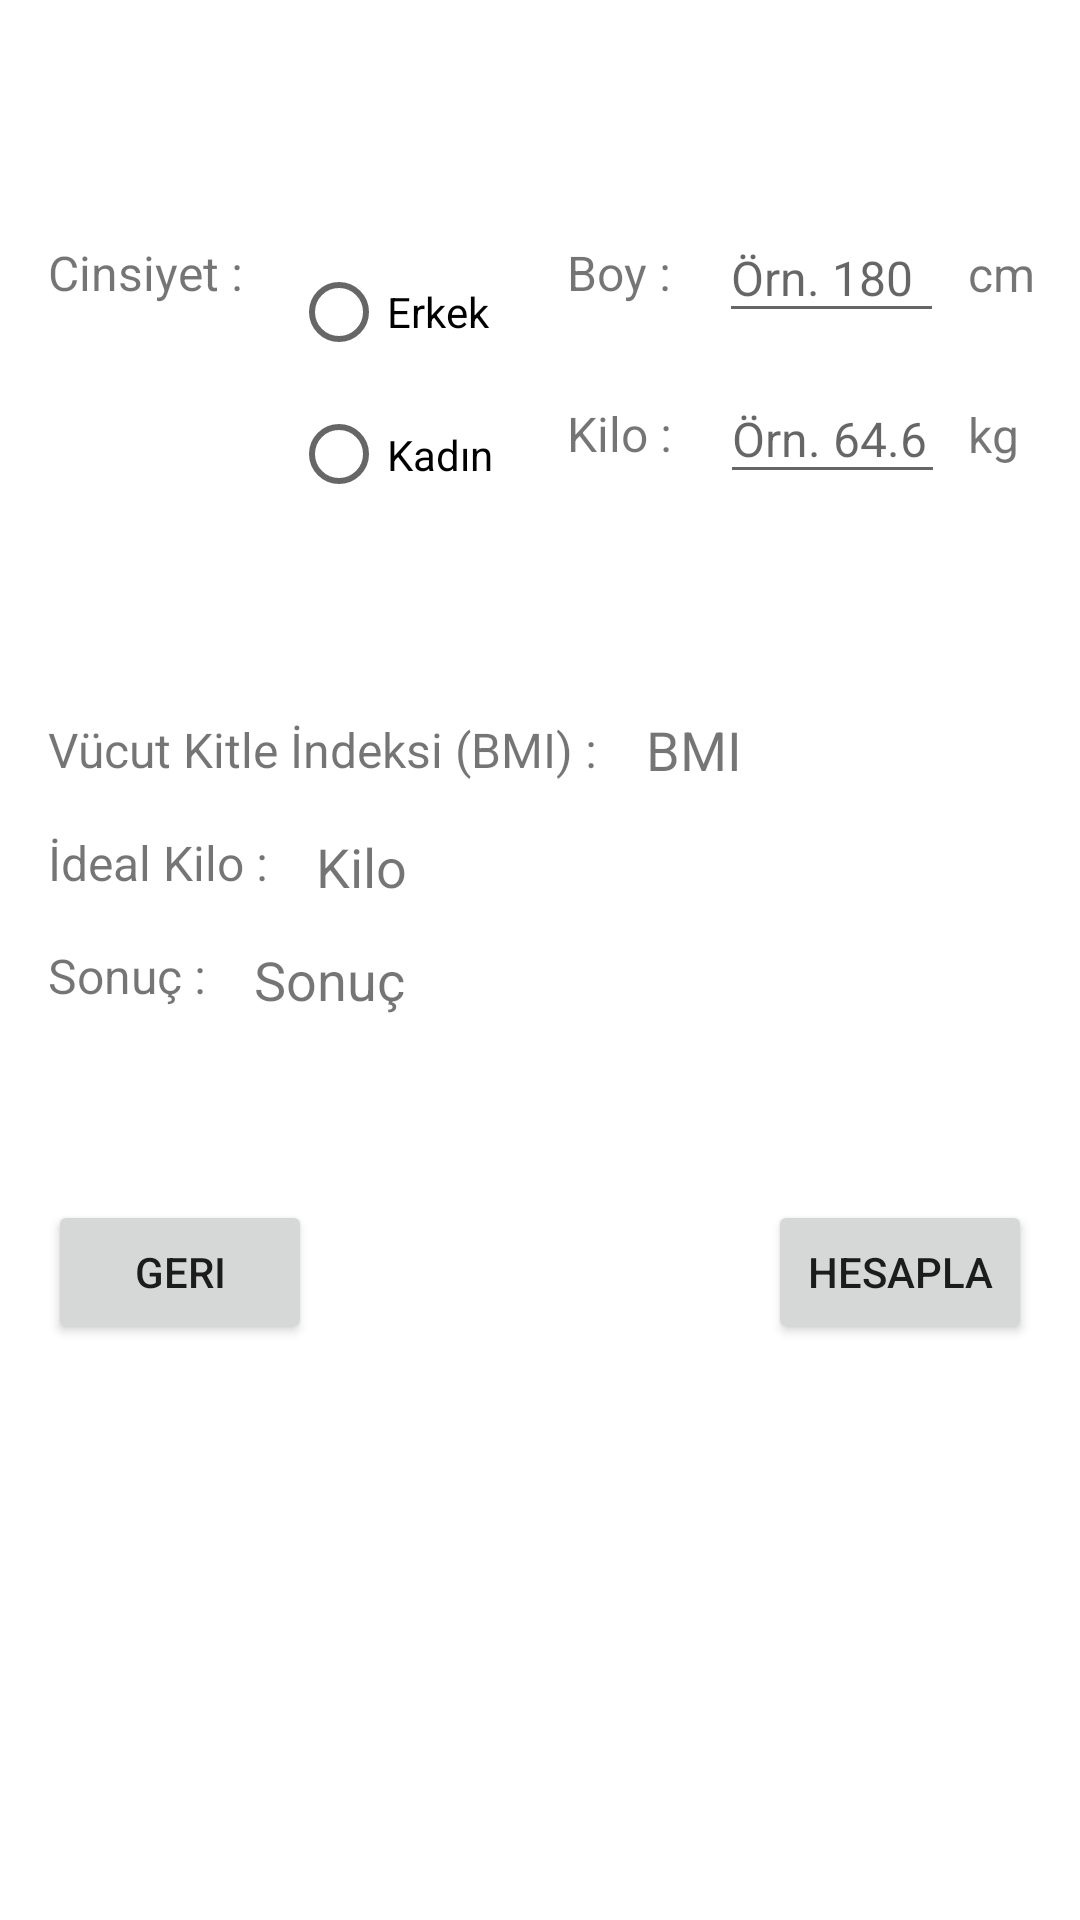

This screen was rendered from an Android layout file. Write that file and the resources it references.
<!-- AndroidManifest.xml: application theme Theme.RandomTools -->
<!-- res/layout/activity_kilo.xml -->
<?xml version="1.0" encoding="utf-8"?>
<androidx.constraintlayout.widget.ConstraintLayout xmlns:android="http://schemas.android.com/apk/res/android"
    xmlns:app="http://schemas.android.com/apk/res-auto"
    xmlns:tools="http://schemas.android.com/tools"
    android:layout_width="match_parent"
    android:layout_height="match_parent"
    tools:context=".KiloActivity">

    <TextView
        android:id="@+id/textView27"
        android:layout_width="wrap_content"
        android:layout_height="wrap_content"
        android:layout_marginTop="32dp"
        android:text="Kilo :"
        android:textSize="16sp"
        app:layout_constraintStart_toStartOf="@+id/textView26"
        app:layout_constraintTop_toBottomOf="@+id/textView26" />

    <TextView
        android:id="@+id/textView17"
        android:layout_width="wrap_content"
        android:layout_height="wrap_content"
        android:layout_marginStart="16dp"
        android:layout_marginTop="80dp"
        android:text="Cinsiyet :"
        android:textSize="16sp"
        app:layout_constraintStart_toStartOf="parent"
        app:layout_constraintTop_toTopOf="parent" />

    <TextView
        android:id="@+id/textView30"
        android:layout_width="wrap_content"
        android:layout_height="wrap_content"
        android:layout_marginStart="16dp"
        android:layout_marginTop="64dp"
        android:text="Vücut Kitle İndeksi (BMI) :"
        android:textSize="16sp"
        app:layout_constraintStart_toStartOf="parent"
        app:layout_constraintTop_toBottomOf="@+id/radioGroup" />

    <TextView
        android:id="@+id/textView31"
        android:layout_width="wrap_content"
        android:layout_height="wrap_content"
        android:layout_marginStart="16dp"
        android:layout_marginTop="16dp"
        android:text="İdeal Kilo :"
        android:textSize="16sp"
        app:layout_constraintStart_toStartOf="parent"
        app:layout_constraintTop_toBottomOf="@+id/textView30" />

    <TextView
        android:id="@+id/textView32"
        android:layout_width="wrap_content"
        android:layout_height="wrap_content"
        android:layout_marginStart="16dp"
        android:layout_marginTop="16dp"
        android:text="Sonuç :"
        android:textSize="16sp"
        app:layout_constraintStart_toStartOf="parent"
        app:layout_constraintTop_toBottomOf="@+id/textView31" />

    <TextView
        android:id="@+id/textView26"
        android:layout_width="wrap_content"
        android:layout_height="wrap_content"
        android:layout_marginStart="16dp"
        android:text="Boy :"
        android:textSize="16sp"
        app:layout_constraintStart_toEndOf="@+id/radioGroup"
        app:layout_constraintTop_toTopOf="@+id/radioGroup" />

    <TextView
        android:id="@+id/textView36"
        android:layout_width="wrap_content"
        android:layout_height="wrap_content"
        android:layout_marginStart="8dp"
        android:text="cm"
        android:textSize="16sp"
        app:layout_constraintBottom_toBottomOf="@+id/boyText"
        app:layout_constraintStart_toEndOf="@+id/boyText"
        app:layout_constraintTop_toTopOf="@+id/boyText" />

    <TextView
        android:id="@+id/textView37"
        android:layout_width="wrap_content"
        android:layout_height="wrap_content"
        android:layout_marginStart="8dp"
        android:text="kg"
        android:textSize="16sp"
        app:layout_constraintBottom_toBottomOf="@+id/kiloText"
        app:layout_constraintStart_toEndOf="@+id/boyText"
        app:layout_constraintTop_toTopOf="@+id/kiloText" />

    <EditText
        android:id="@+id/boyText"
        android:layout_width="75dp"
        android:layout_height="40dp"
        android:layout_marginStart="16dp"
        android:ems="10"
        android:hint="Örn. 180"
        android:inputType="number"
        android:textSize="16sp"
        app:layout_constraintBottom_toBottomOf="@+id/textView26"
        app:layout_constraintStart_toEndOf="@+id/textView26"
        app:layout_constraintTop_toTopOf="@+id/textView26" />

    <EditText
        android:id="@+id/kiloText"
        android:layout_width="75dp"
        android:layout_height="40dp"
        android:layout_marginStart="16dp"
        android:ems="10"
        android:hint="Örn. 64.6"
        android:inputType="numberDecimal"
        android:textSize="16sp"
        app:layout_constraintBottom_toBottomOf="@+id/textView27"
        app:layout_constraintStart_toEndOf="@+id/textView27"
        app:layout_constraintTop_toTopOf="@+id/textView27" />

    <Button
        android:id="@+id/hesaplaButton"
        android:layout_width="wrap_content"
        android:layout_height="wrap_content"
        android:layout_marginTop="64dp"
        android:layout_marginEnd="16dp"
        android:onClick="hesaplaClick"
        android:text="hesapla"
        app:layout_constraintEnd_toEndOf="parent"
        app:layout_constraintTop_toBottomOf="@+id/textView32" />

    <Button
        android:id="@+id/backButton"
        android:layout_width="wrap_content"
        android:layout_height="wrap_content"
        android:layout_marginStart="16dp"
        android:onClick="backClick"
        android:text="geri"
        app:layout_constraintStart_toStartOf="parent"
        app:layout_constraintTop_toTopOf="@+id/hesaplaButton" />

    <TextView
        android:id="@+id/bmiText"
        android:layout_width="wrap_content"
        android:layout_height="wrap_content"
        android:layout_marginStart="16dp"
        android:text="BMI"
        android:textSize="18sp"
        app:layout_constraintBottom_toBottomOf="@+id/textView30"
        app:layout_constraintStart_toEndOf="@+id/textView30"
        app:layout_constraintTop_toTopOf="@+id/textView30" />

    <TextView
        android:id="@+id/idealText"
        android:layout_width="wrap_content"
        android:layout_height="wrap_content"
        android:layout_marginStart="16dp"
        android:text="Kilo"
        android:textSize="18sp"
        app:layout_constraintBottom_toBottomOf="@+id/textView31"
        app:layout_constraintStart_toEndOf="@+id/textView31"
        app:layout_constraintTop_toTopOf="@+id/textView31"
        app:layout_constraintVertical_bias="0.0" />

    <TextView
        android:id="@+id/sonucText"
        android:layout_width="wrap_content"
        android:layout_height="wrap_content"
        android:layout_marginStart="16dp"
        android:text="Sonuç"
        android:textSize="18sp"
        app:layout_constraintBottom_toBottomOf="@+id/textView32"
        app:layout_constraintStart_toEndOf="@+id/textView32"
        app:layout_constraintTop_toTopOf="@+id/textView32"
        app:layout_constraintVertical_bias="0.0" />

    <RadioGroup
        android:id="@+id/radioGroup"
        android:layout_width="76dp"
        android:layout_height="95dp"
        android:layout_marginStart="16dp"
        app:layout_constraintStart_toEndOf="@+id/textView17"
        app:layout_constraintTop_toTopOf="@+id/textView17">

        <RadioButton
            android:id="@+id/erkekCheck"
            android:layout_width="match_parent"
            android:layout_height="wrap_content"
            android:text="Erkek" />

        <RadioButton
            android:id="@+id/kadinCheck"
            android:layout_width="match_parent"
            android:layout_height="wrap_content"
            android:text="Kadın" />
    </RadioGroup>

</androidx.constraintlayout.widget.ConstraintLayout>
<!-- resources referenced by this layout -->
<resources>
  <style name="Theme.RandomTools" parent="Theme.MaterialComponents.DayNight.DarkActionBar">
          
          <item name="colorPrimary">@color/purple_500</item>
          <item name="colorPrimaryVariant">@color/purple_700</item>
          <item name="colorOnPrimary">@color/white</item>
          
          <item name="colorSecondary">@color/teal_200</item>
          <item name="colorSecondaryVariant">@color/teal_700</item>
          <item name="colorOnSecondary">@color/black</item>
          
          <item name="android:statusBarColor" tools:targetApi="l">?attr/colorPrimaryVariant</item>
          
      </style>
  <!-- not gathered from this repository: default colours our renderer supplied (Android Studio template values) -->
  <color name="purple_500">#FF6200EE</color>
  <color name="purple_700">#FF3700B3</color>
  <color name="teal_200">#FF03DAC5</color>
  <color name="teal_700">#FF018786</color>
  <color name="black">#FF000000</color>
  <color name="white">#FFFFFFFF</color>
</resources>
